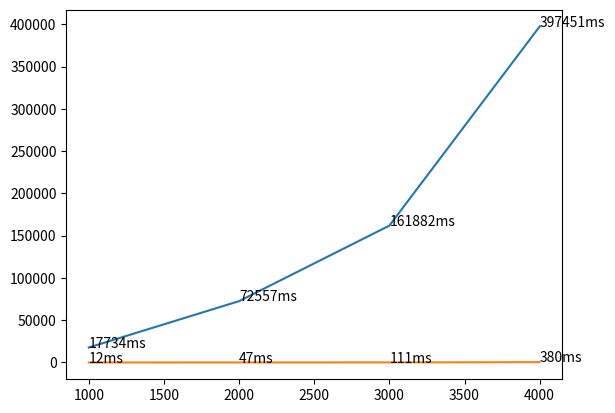

The matplotlib source for this figure:
from matplotlib import pyplot as plt
import numpy as np
import matplotlib
# matplotlib.rc("font",family='yahei')


# ppdb = [[688.983,5641785],[1747.77,12966841],[3389.34,22420285],[4980.98,33606541],[6561.58,47078785]]
# redb = [[6047.27,37781385],[12768.5,88094841],[22226.3,151385485],[30758.2,209342541],[40719.6,271082785]]
# d1 = np.array(ppdb)
# d2 = np.array(redb)
# plt.yscale('log')
ppdbclurecove=[[17734,12],[72557,47],[161882,111],[397451,380]]
ppdbclurecove = np.array(ppdbclurecove)
# x_axis = [100,200,300,400,500]
x_axis = [1000,2000,3000,4000]
# y1=d1[:,0]
# y2=d2[:,0]
yclu=ppdbclurecove[:,0]
yrecover = ppdbclurecove[:,1]
# plt.rc('font',family='YouYuan')
plt.plot(x_axis, yclu, label="vlu")
plt.plot(x_axis, yrecover, label="recover")

for a,b in zip(x_axis, yclu):
    plt.text(a,b,str(b)+"ms")
    
for a,b in zip(x_axis, yrecover):
    plt.text(a,b,str(b)+"ms")
# plt.xlabel("数量")
# plt.ylabel("时间（ms）")
plt.savefig("testrc.png")